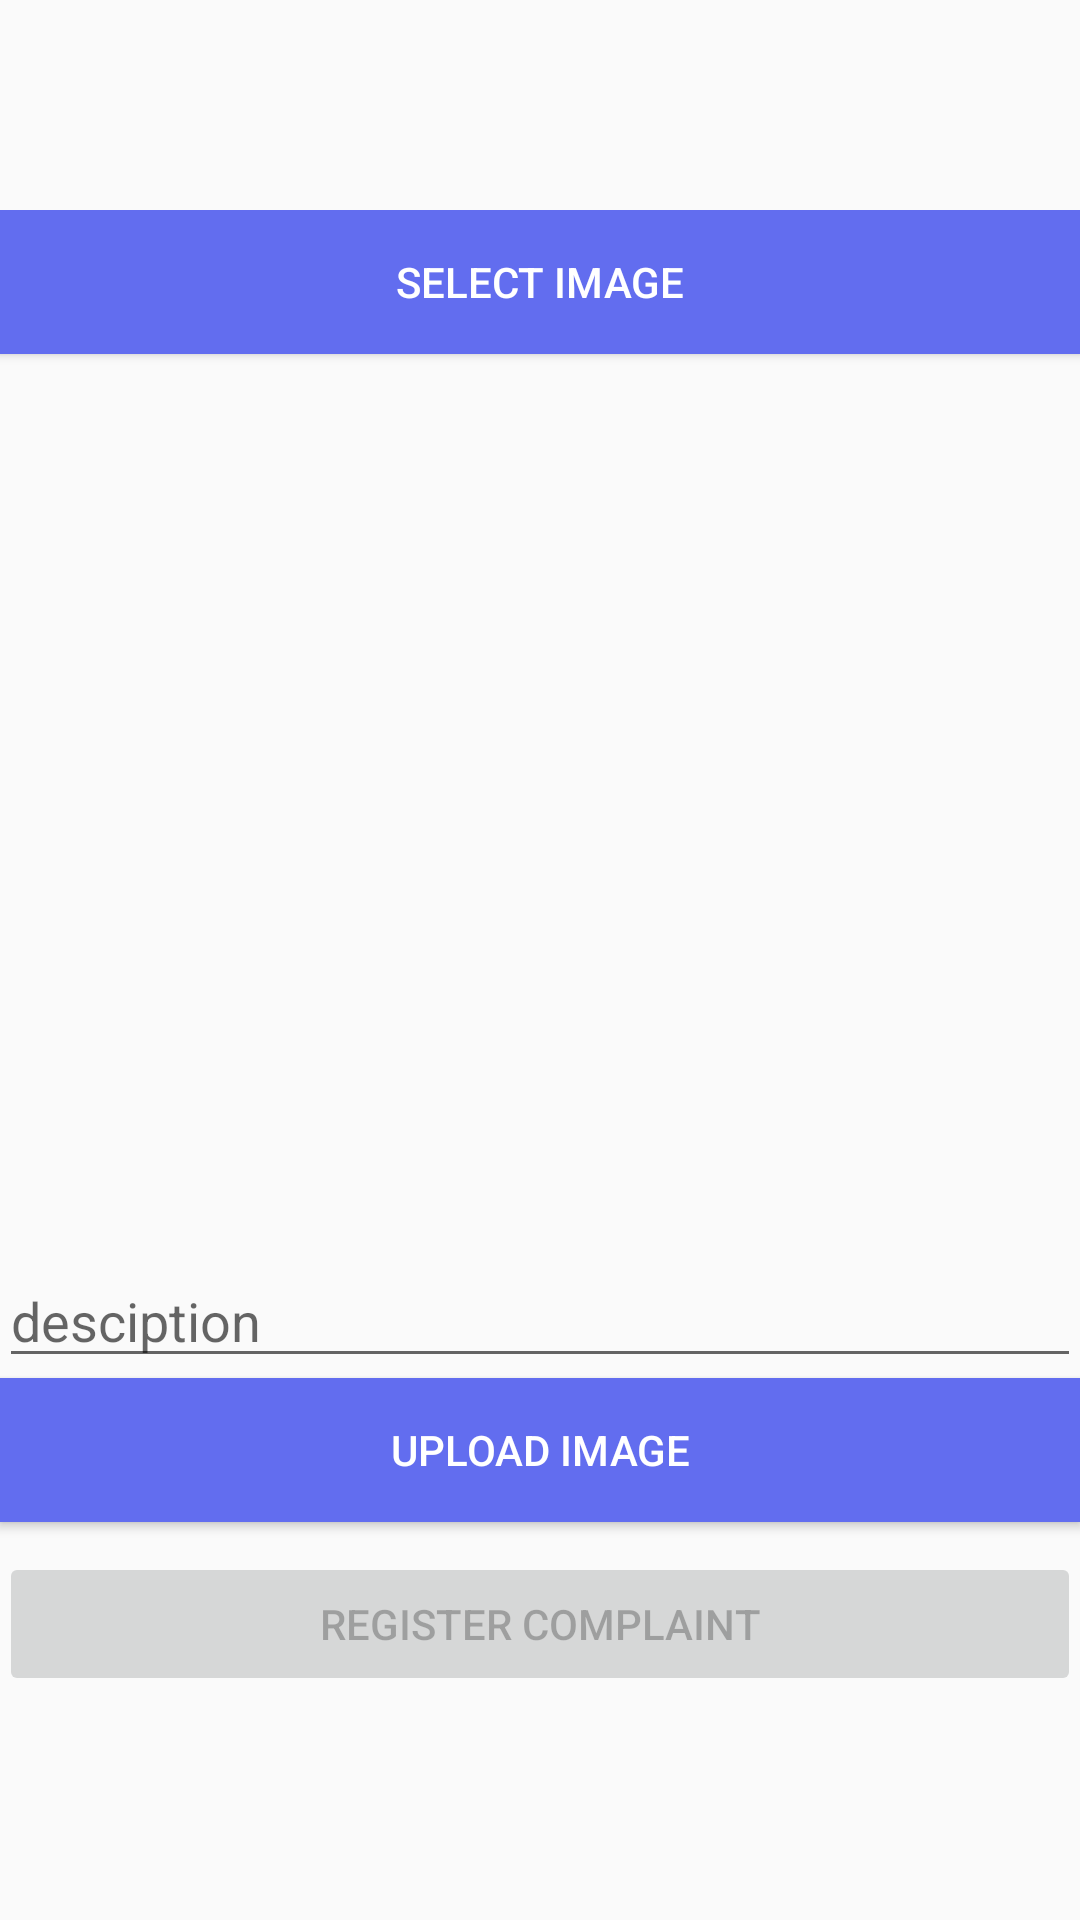

Layout XML and referenced resources for this Android screen:
<!-- AndroidManifest.xml: application theme AppTheme -->
<!-- res/layout/fragment_upload_image.xml -->
<?xml version="1.0" encoding="utf-8"?>
<LinearLayout xmlns:android="http://schemas.android.com/apk/res/android"
    xmlns:app="http://schemas.android.com/apk/res-auto"
    xmlns:tools="http://schemas.android.com/tools"
    android:layout_width="match_parent"
    android:layout_height="match_parent"
    android:orientation="vertical"
    android:paddingBottom="@dimen/activity_vertical_margin"
    android:paddingLeft="@dimen/activity_horizontal_margin"
    android:paddingRight="@dimen/activity_horizontal_margin"
    android:paddingTop="70dp"
    >

    <Button
        android:id="@+id/btnSelect"
        android:layout_width="match_parent"
        android:textColor="@color/white"
        android:background="@color/colorPrimary"
        android:layout_height="wrap_content"
        android:text="Select Image" />

    <ImageView
        android:id="@+id/imgView"
        android:layout_width="300dp"
        android:layout_height="300dp"
        android:layout_gravity="center" />


    <EditText
        android:layout_width="match_parent"
        android:layout_height="wrap_content"
        android:id="@+id/edtDesc"
        android:hint="desciption"
        />

    <Button
        android:id="@+id/btnUpload"
        android:layout_width="match_parent"
        android:textColor="@color/white"
        android:background="@color/colorPrimary"
        android:layout_height="wrap_content"
        android:text="Upload Image" />

    <Button
        android:layout_width="match_parent"
        android:layout_height="wrap_content"
        android:id="@+id/btnRegisterComplaint"
        android:layout_marginTop="10dp"
        android:enabled="false"
        android:text="Register Complaint"
        />

</LinearLayout>
<!-- resources referenced by this layout -->
<resources>
  <color name="colorPrimary">#626def</color>
  <color name="white">#fff</color>
  <style name="AppTheme" parent="Theme.AppCompat.Light.NoActionBar">
  
          <item name="colorPrimary">@color/colorPrimary</item>
          <item name="colorPrimaryDark">@color/colorPrimaryDark</item>
          
      </style>
  <color name="colorPrimaryDark">#3342ef</color>
</resources>
